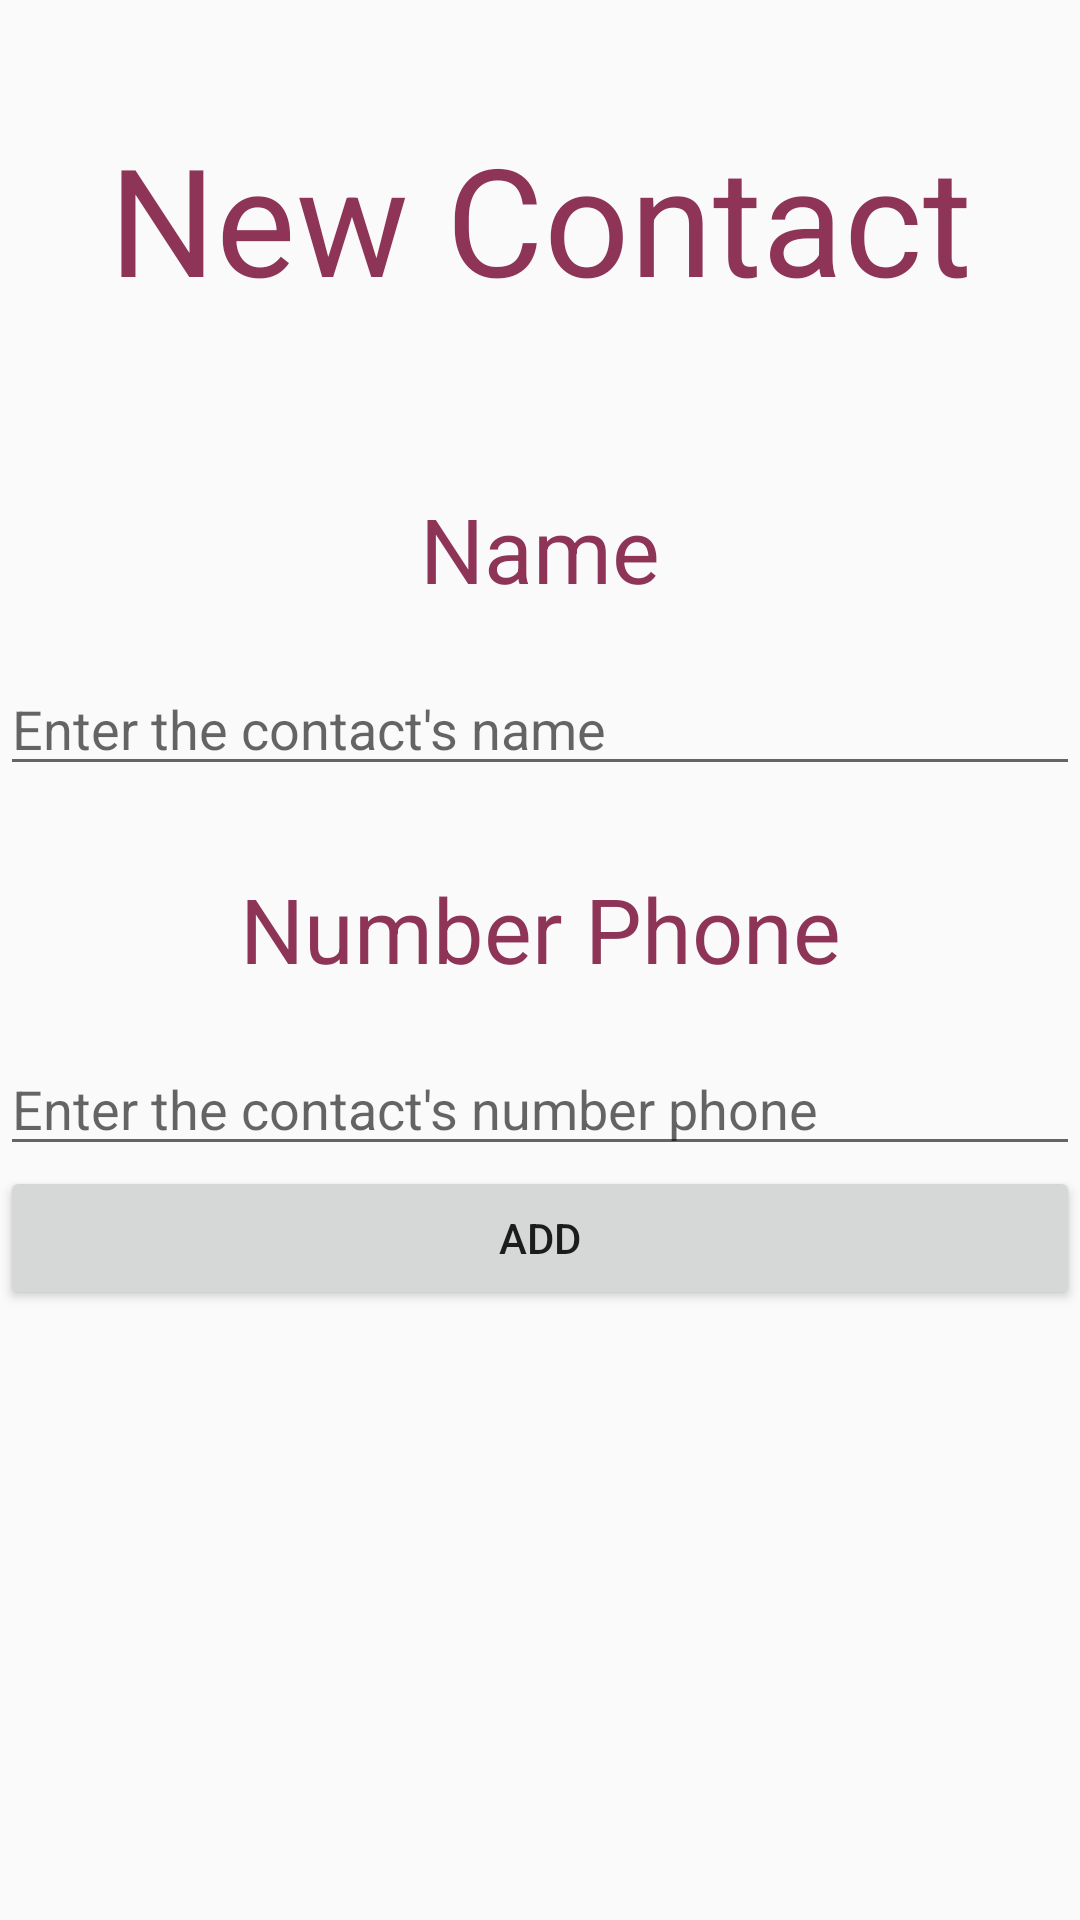

Write the Android layout XML for this screen, with the resource values it uses.
<!-- AndroidManifest.xml: application theme SplashTheme -->
<!-- res/layout/activity_add_contact.xml -->
<?xml version="1.0" encoding="utf-8"?>
<LinearLayout xmlns:android="http://schemas.android.com/apk/res/android"
    xmlns:app="http://schemas.android.com/apk/res-auto"
    xmlns:tools="http://schemas.android.com/tools"
    android:layout_width="match_parent"
    android:layout_height="match_parent"
    tools:context=".AddContact"
    android:orientation="vertical">

    <TextView
        android:id="@+id/text"
        android:layout_width="match_parent"
        android:layout_height="wrap_content"
        android:paddingTop="10dp"
        android:textSize="50sp"
        android:textColor="#8E3557"
        android:lines="2"
        android:gravity="center"
        android:text="@string/NewContact" />


    <TextView
        android:layout_width="match_parent"
        android:layout_height="wrap_content"
        android:paddingTop="10dp"
        android:textSize="30sp"
        android:textColor="#8E3557"
        android:lines="2"
        android:gravity="center"
        android:text="Name" />

    <EditText
        android:id="@+id/name"
        android:layout_width="match_parent"
        android:layout_height="wrap_content"
        android:hint="Enter the contact's name " />

    <TextView
        android:layout_width="match_parent"
        android:layout_height="wrap_content"
        android:paddingTop="10dp"
        android:textSize="30sp"
        android:textColor="#8E3557"
        android:lines="2"
        android:gravity="center"
        android:text="Number Phone" />

    <EditText
        android:id="@+id/number"
        android:layout_width="match_parent"
        android:layout_height="wrap_content"
        android:hint="Enter the contact's number phone " />

    <Button
        android:id="@+id/button"
        android:layout_width="match_parent"
        android:layout_height="wrap_content"
        android:text="ADD" />


</LinearLayout>
<!-- resources referenced by this layout -->
<resources>
  <string name="NewContact">New Contact</string>
  <style name="SplashTheme" parent="Theme.AppCompat.DayNight.NoActionBar" />
</resources>
